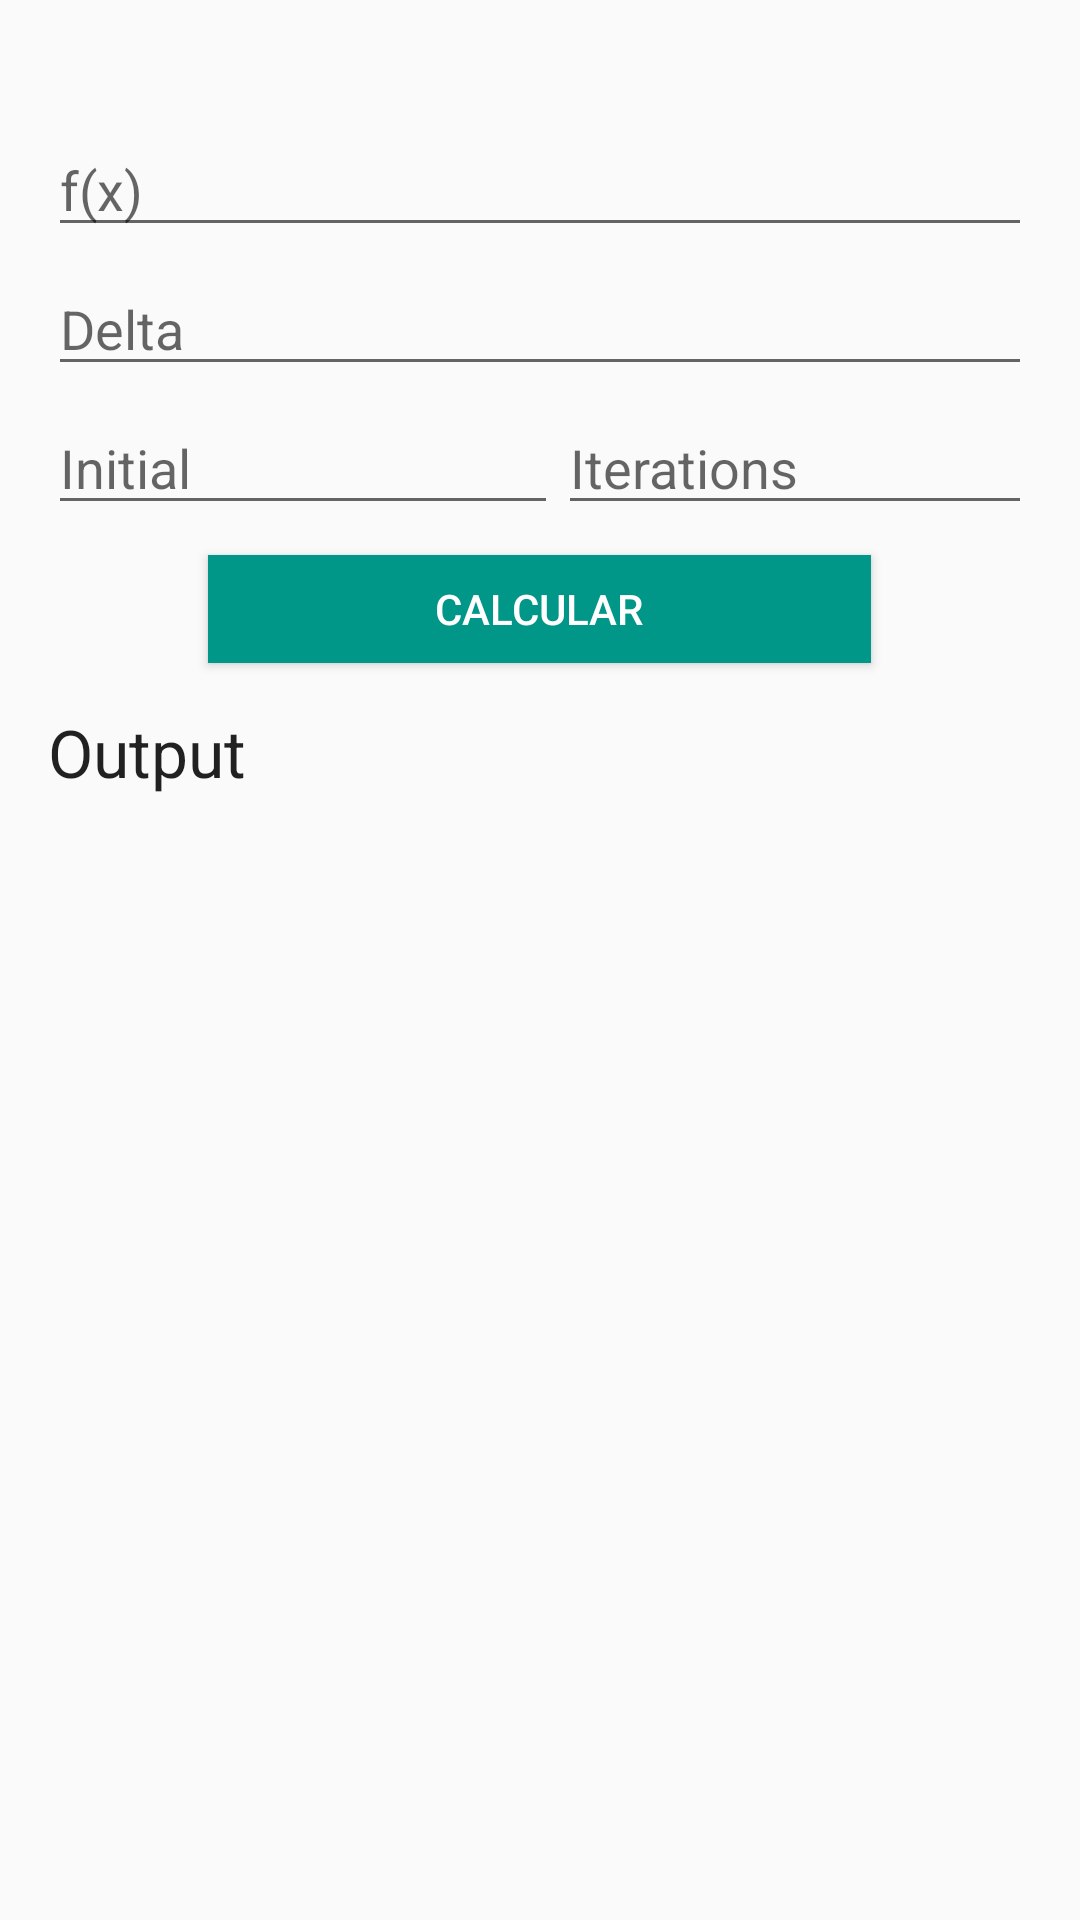

Layout XML and referenced resources for this Android screen:
<!-- AndroidManifest.xml: application theme AppTheme -->
<!-- res/layout/tab_input_incremental_searches.xml -->
<LinearLayout xmlns:android="http://schemas.android.com/apk/res/android"
    xmlns:tools="http://schemas.android.com/tools" android:layout_width="match_parent"
    android:layout_height="match_parent" android:paddingLeft="@dimen/activity_horizontal_margin"
    android:paddingRight="@dimen/activity_horizontal_margin"
    android:paddingTop="@dimen/activity_vertical_margin"
    android:paddingBottom="@dimen/activity_vertical_margin"
    tools:context="co.edu.eafit.equations.Tabs$PlaceholderFragment"
    android:orientation="vertical">

    <ScrollView
        android:layout_width="match_parent"
        android:layout_height="match_parent"
        android:id="@+id/scrollView2"
        android:layout_gravity="center_horizontal" >

        <LinearLayout
            android:orientation="vertical"
            android:layout_width="match_parent"
            android:layout_height="match_parent">

            <EditText
                android:layout_width="match_parent"
                android:layout_height="wrap_content"
                android:id="@+id/inpt_fx"
                android:hint="f(x)"
                android:layout_marginTop="25dp" />
            <EditText
                android:layout_width="match_parent"
                android:layout_height="wrap_content"
                android:inputType="numberDecimal"
                android:id="@+id/inpt_tol"
                android:hint="Delta"
                android:layout_marginTop="5dp" />

        <LinearLayout
            android:orientation="horizontal"
            android:layout_width="match_parent"
            android:layout_height="wrap_content"
            android:layout_gravity="center_horizontal"
            android:weightSum="1">

            <EditText
                android:layout_width="170dp"
                android:layout_height="wrap_content"
                android:inputType="numberDecimal|numberSigned"
                android:ems="10"
                android:id="@+id/inpt_xinit"
                android:hint="Initial"
                android:layout_marginTop="5dp" />

            <EditText
                android:layout_width="wrap_content"
                android:layout_height="wrap_content"
                android:inputType="number"
                android:ems="10"
                android:id="@+id/inpt_iter"
                android:hint="Iterations"
                android:layout_marginTop="5dp" /></LinearLayout>

            <Button
                android:layout_width="221dp"
                android:layout_height="36dp"
                android:text="Calcular"
                android:id="@+id/btn_run"
                android:theme="@style/AppTheme.AppBarOverlay"
                android:background="@color/bg_buttom_submit"
                android:layout_marginTop="10dp"
                android:layout_gravity="center_horizontal" />
            <TextView
                android:layout_width="wrap_content"
                android:layout_height="wrap_content"
                android:textAppearance="?android:attr/textAppearanceLarge"
                android:text="Output"
                android:id="@+id/salida"
                android:layout_marginTop="15dp" />


            <TextView
                android:layout_width="wrap_content"
                android:layout_height="wrap_content"
                android:textAppearance="?android:attr/textAppearanceMedium"
                android:id="@+id/txt_push"
                android:layout_marginTop="5dp" />

            <TextView
                android:layout_width="wrap_content"
                android:layout_height="wrap_content"
                android:textAppearance="?android:attr/textAppearanceLarge"
                android:id="@+id/textView5"
                android:layout_marginTop="10dp" />


        </LinearLayout>
    </ScrollView>

</LinearLayout>
<!-- resources referenced by this layout -->
<resources>
  <color name="bg_buttom_submit">@color/soft_teal</color>
  <dimen name="activity_horizontal_margin">16dp</dimen>
  <dimen name="activity_vertical_margin">16dp</dimen>
  <style name="AppTheme.AppBarOverlay" parent="ThemeOverlay.AppCompat.Dark.ActionBar">
          <item name="colorPrimary">@color/teal</item>
          <item name="colorPrimaryDark">@color/teal</item>
      </style>
  <style name="AppTheme" parent="Theme.AppCompat.Light.DarkActionBar">
          
      </style>
  <color name="soft_teal">#009688</color>
  <color name="teal">#008080</color>
</resources>
